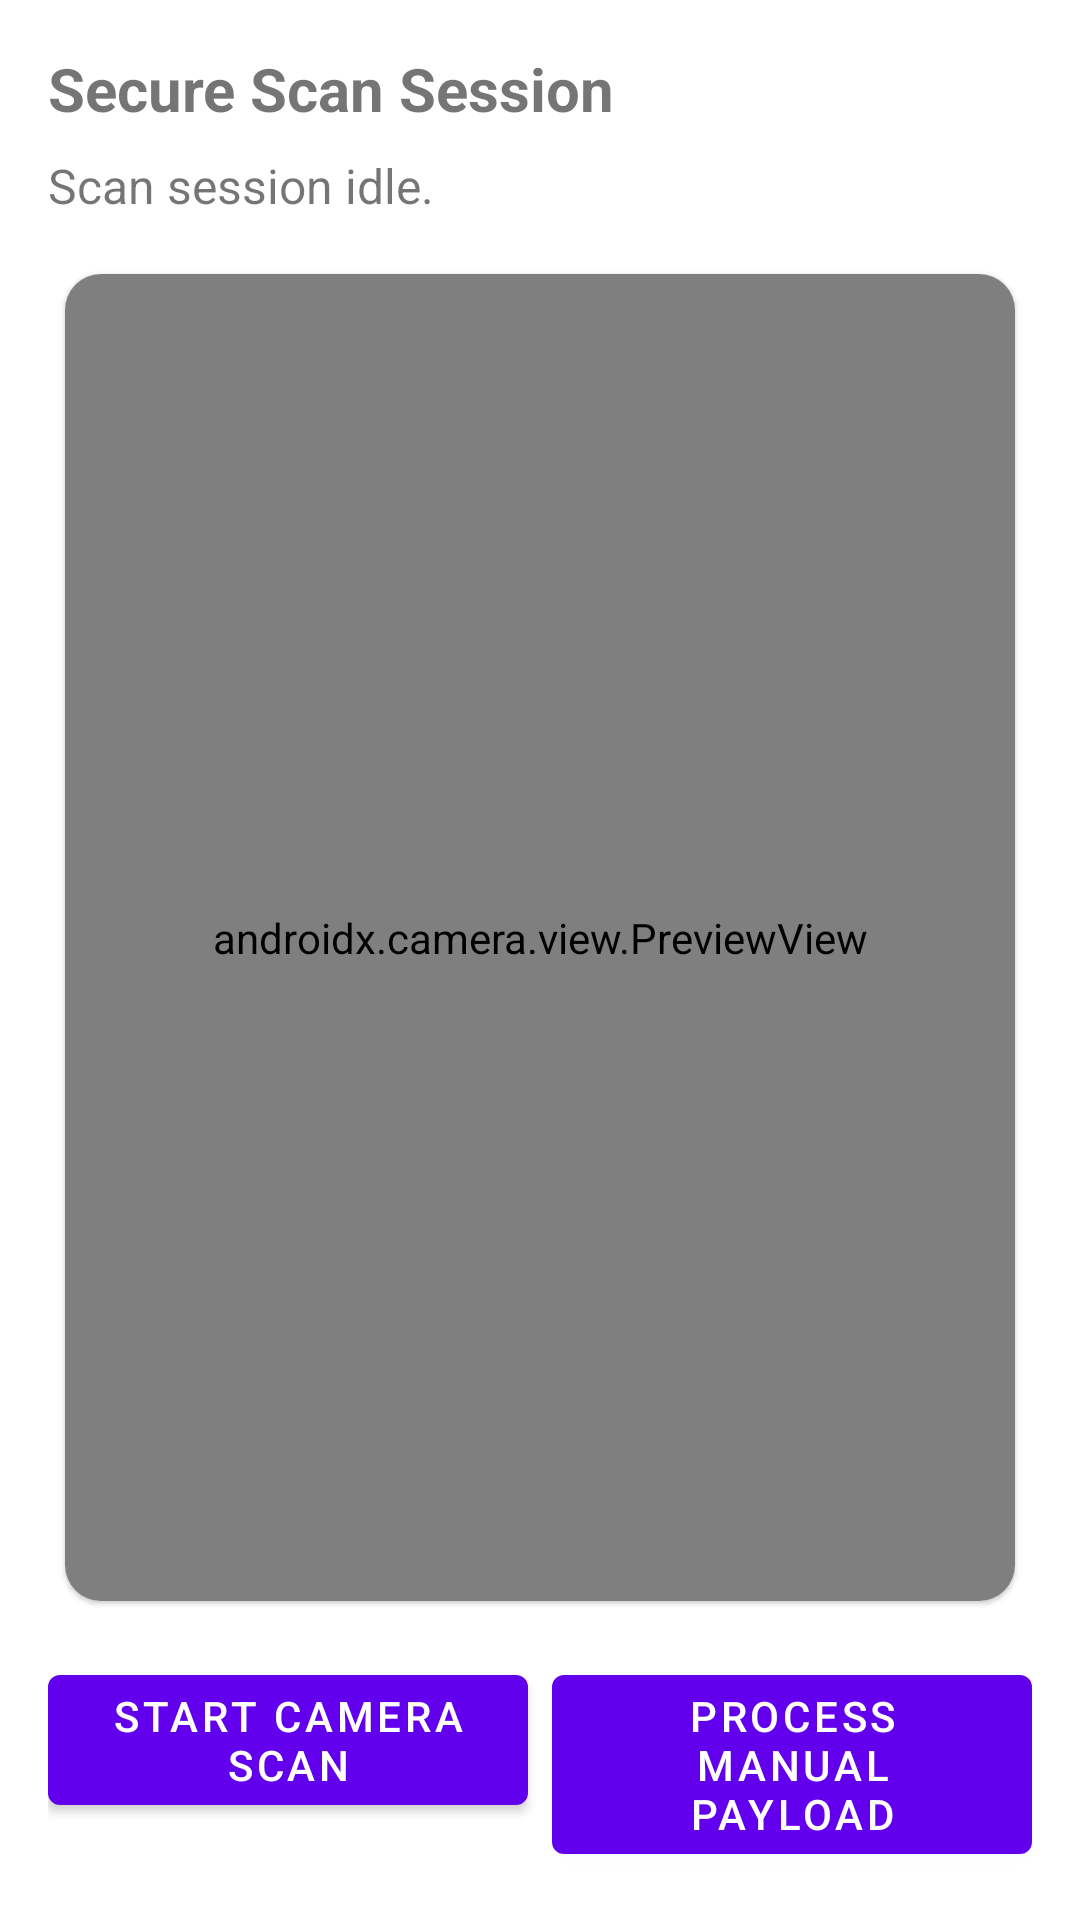

Here is an Android app screen rendered from its layout file. Give the layout XML and the strings, colors and styles it references.
<!-- AndroidManifest.xml: application theme Theme.MaterialComponents.DayNight.NoActionBar -->
<!-- res/layout/activity_scan_session.xml -->
<?xml version="1.0" encoding="utf-8"?>
<LinearLayout xmlns:android="http://schemas.android.com/apk/res/android"
    xmlns:app="http://schemas.android.com/apk/res-auto"
    android:layout_width="match_parent"
    android:layout_height="match_parent"
    android:orientation="vertical"
    android:padding="16dp"
    android:background="?android:colorBackground">

    <TextView
        android:layout_width="match_parent"
        android:layout_height="wrap_content"
        android:text="@string/title_scan_session"
        android:textSize="20sp"
        android:textStyle="bold" />

    <TextView
        android:id="@+id/scanStatusText"
        android:layout_width="match_parent"
        android:layout_height="wrap_content"
        android:layout_marginTop="8dp"
        android:text="@string/status_scan_idle"
        android:textSize="16sp" />

    <com.google.android.material.card.MaterialCardView
        android:layout_width="match_parent"
        android:layout_height="0dp"
        android:layout_weight="1"
        android:layout_marginTop="12dp"
        app:cardCornerRadius="12dp"
        app:cardUseCompatPadding="true">

        <androidx.camera.view.PreviewView
            android:id="@+id/cameraPreview"
            android:layout_width="match_parent"
            android:layout_height="match_parent" />
    </com.google.android.material.card.MaterialCardView>

    <LinearLayout
        android:layout_width="match_parent"
        android:layout_height="wrap_content"
        android:orientation="horizontal"
        android:layout_marginTop="12dp">

        <com.google.android.material.button.MaterialButton
            android:id="@+id/startScanButton"
            android:layout_width="0dp"
            android:layout_height="wrap_content"
            android:layout_weight="1"
            android:text="@string/action_start_scan" />

        <com.google.android.material.button.MaterialButton
            android:id="@+id/processDemoFrameButton"
            android:layout_width="0dp"
            android:layout_height="wrap_content"
            android:layout_weight="1"
            android:layout_marginStart="8dp"
            android:text="@string/action_process_manual_payload" />
    </LinearLayout>

</LinearLayout>
<!-- resources referenced by this layout -->
<resources>
  <string name="action_process_manual_payload">Process Manual Payload</string>
  <string name="action_start_scan">Start Camera Scan</string>
  <string name="status_scan_idle">Scan session idle.</string>
  <string name="title_scan_session">Secure Scan Session</string>
</resources>
